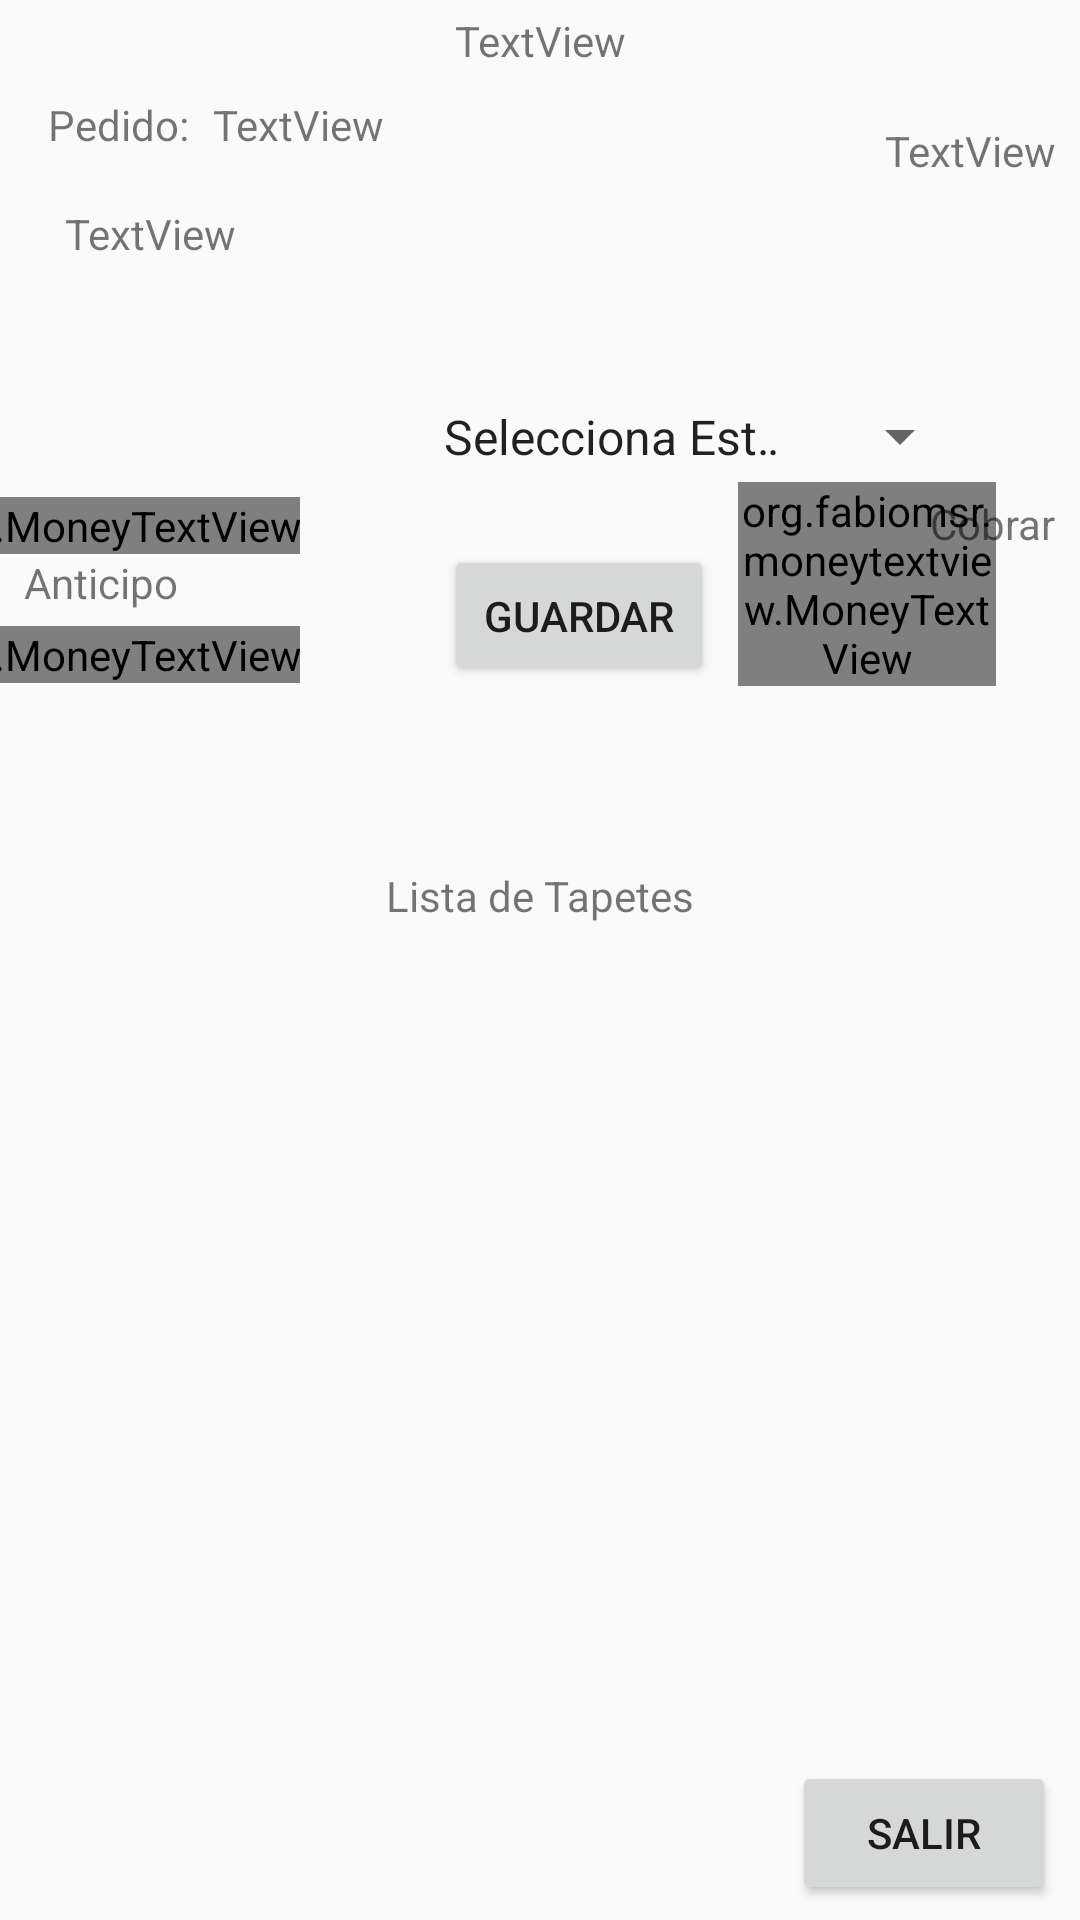

Layout XML and referenced resources for this Android screen:
<!-- AndroidManifest.xml: application theme AppTheme -->
<!-- res/layout/activity_pedidoestatusanticipo.xml -->
<?xml version="1.0" encoding="utf-8"?>
<android.support.constraint.ConstraintLayout xmlns:android="http://schemas.android.com/apk/res/android"
    xmlns:app="http://schemas.android.com/apk/res-auto"
    xmlns:tools="http://schemas.android.com/tools"
    android:layout_width="match_parent"
    android:layout_height="match_parent"
    tools:context=".pedidoestatusanticipo">

    <org.fabiomsr.moneytextview.MoneyTextView
        android:id="@+id/txt_money3"
        android:layout_width="86dp"
        android:layout_height="wrap_content"
        android:layout_marginEnd="28dp"
        android:layout_marginBottom="8dp"
        app:decimalSeparator="."
        app:layout_constraintBottom_toTopOf="@+id/guideline16"
        app:layout_constraintEnd_toEndOf="parent" />

    <TextView
        android:id="@+id/txtTituloexpo"
        android:layout_width="wrap_content"
        android:layout_height="wrap_content"
        android:layout_marginStart="8dp"
        android:layout_marginTop="4dp"
        android:layout_marginEnd="8dp"
        android:text="TextView"
        app:layout_constraintEnd_toEndOf="parent"
        app:layout_constraintStart_toStartOf="parent"
        app:layout_constraintTop_toTopOf="parent" />


    <TextView
        android:id="@+id/txt_fechapedido"
        android:layout_width="wrap_content"
        android:layout_height="wrap_content"
        android:layout_marginTop="8dp"
        android:layout_marginEnd="8dp"
        android:layout_marginBottom="8dp"
        android:text="TextView"
        app:layout_constraintBottom_toBottomOf="@+id/txt_money"
        app:layout_constraintEnd_toEndOf="parent"
        app:layout_constraintTop_toTopOf="parent"
        app:layout_constraintVertical_bias="0.17" />

    <TextView
        android:id="@+id/txtpedido"
        android:layout_width="wrap_content"
        android:layout_height="wrap_content"
        android:layout_marginStart="8dp"
        android:layout_marginTop="32dp"
        android:layout_marginEnd="8dp"
        android:layout_marginBottom="8dp"
        android:text="TextView"
        app:layout_constraintBottom_toTopOf="@+id/guideline16"
        app:layout_constraintEnd_toEndOf="parent"
        app:layout_constraintHorizontal_bias="0.0"
        app:layout_constraintStart_toEndOf="@+id/textView21"
        app:layout_constraintTop_toTopOf="parent"
        app:layout_constraintVertical_bias="0.0" />

    <TextView
        android:id="@+id/textView21"
        android:layout_width="wrap_content"
        android:layout_height="wrap_content"
        android:layout_marginStart="16dp"
        android:layout_marginTop="32dp"
        android:layout_marginBottom="8dp"
        android:text="Pedido:"
        app:layout_constraintBottom_toTopOf="@+id/guideline16"
        app:layout_constraintStart_toStartOf="parent"
        app:layout_constraintTop_toTopOf="parent"
        app:layout_constraintVertical_bias="0.0" />

    <TextView
        android:id="@+id/txt_datos_cliente"
        android:layout_width="327dp"
        android:layout_height="37dp"
        android:layout_marginStart="8dp"
        android:layout_marginTop="8dp"
        android:layout_marginEnd="8dp"
        android:layout_marginBottom="8dp"
        android:text="TextView"
        app:layout_constraintBottom_toTopOf="@+id/guideline16"
        app:layout_constraintEnd_toEndOf="parent"
        app:layout_constraintHorizontal_bias="0.804"
        app:layout_constraintStart_toStartOf="parent"
        app:layout_constraintTop_toTopOf="parent"
        app:layout_constraintVertical_bias="0.328" />

    <android.support.constraint.Guideline
        android:id="@+id/guideline16"
        android:layout_width="wrap_content"
        android:layout_height="wrap_content"
        android:orientation="horizontal"
        app:layout_constraintGuide_percent="0.37" />

    <android.support.constraint.Guideline
        android:id="@+id/guideline17"
        android:layout_width="wrap_content"
        android:layout_height="wrap_content"
        android:orientation="horizontal"
        app:layout_constraintGuide_end="61dp" />

    <ListView
        android:id="@+id/list_detalle_delpedido"
        android:layout_width="368dp"
        android:layout_height="211dp"
        android:layout_marginStart="8dp"
        android:layout_marginEnd="8dp"
        android:layout_marginBottom="8dp"
        app:layout_constraintBottom_toTopOf="@+id/guideline17"
        app:layout_constraintEnd_toEndOf="parent"
        app:layout_constraintHorizontal_bias="0.0"
        app:layout_constraintStart_toStartOf="parent" />

    <Button
        android:id="@+id/salirdevista"
        android:layout_width="wrap_content"
        android:layout_height="wrap_content"
        android:layout_marginTop="8dp"
        android:layout_marginEnd="8dp"
        android:text="Salir"
        app:layout_constraintEnd_toEndOf="parent"
        app:layout_constraintTop_toTopOf="@+id/guideline17" />

    <TextView
        android:id="@+id/textView18"
        android:layout_width="wrap_content"
        android:layout_height="24dp"
        android:layout_marginStart="8dp"
        android:layout_marginBottom="28dp"
        android:text="Anticipo"
        app:layout_constraintBottom_toTopOf="@+id/guideline16"
        app:layout_constraintStart_toStartOf="parent" />

    <TextView
        android:id="@+id/textView19"
        android:layout_width="wrap_content"
        android:layout_height="24dp"
        android:layout_marginStart="8dp"
        android:layout_marginEnd="8dp"
        android:layout_marginBottom="72dp"
        android:text="Total"
        app:layout_constraintBottom_toTopOf="@+id/guideline16"
        app:layout_constraintEnd_toStartOf="@+id/txt_money"
        app:layout_constraintHorizontal_bias="0.0"
        app:layout_constraintStart_toStartOf="parent" />

    <org.fabiomsr.moneytextview.MoneyTextView
        android:id="@+id/txt_money"
        android:layout_width="wrap_content"
        android:layout_height="wrap_content"
        app:decimalSeparator="."
        android:layout_marginTop="24dp"
        android:layout_marginEnd="260dp"
        app:layout_constraintEnd_toEndOf="parent"
        app:layout_constraintTop_toBottomOf="@+id/txt_money2" />

    <org.fabiomsr.moneytextview.MoneyTextView
        android:id="@+id/txt_money2"
        android:layout_width="wrap_content"
        android:layout_height="wrap_content"
        app:decimalSeparator="."
        android:layout_marginEnd="260dp"
        android:layout_marginBottom="52dp"
        app:layout_constraintBottom_toTopOf="@+id/guideline16"
        app:layout_constraintEnd_toEndOf="parent" />

    <Spinner
        android:id="@+id/sp_envioaestatus"
        android:layout_width="184dp"
        android:layout_height="21dp"
        android:layout_marginTop="8dp"
        android:layout_marginEnd="36dp"
        android:layout_marginBottom="5dp"
        android:entries="@array/estatusenvio"
        app:layout_constraintBottom_toTopOf="@+id/guideline16"
        app:layout_constraintEnd_toEndOf="parent"
        app:layout_constraintTop_toTopOf="parent"
        app:layout_constraintVertical_bias="0.625" />

    <TextView
        android:id="@+id/textView20"
        android:layout_width="wrap_content"
        android:layout_height="wrap_content"
        android:layout_marginTop="8dp"
        android:layout_marginEnd="8dp"
        android:layout_marginBottom="8dp"
        android:text="Cobrar"
        app:layout_constraintBottom_toTopOf="@+id/guideline16"
        app:layout_constraintEnd_toEndOf="parent"
        app:layout_constraintTop_toTopOf="parent"
        app:layout_constraintVertical_bias="0.778" />

    <Button
        android:id="@+id/btn_guardapedido"
        android:layout_width="90dp"
        android:layout_height="47dp"
        android:layout_marginStart="8dp"
        android:layout_marginTop="8dp"
        android:layout_marginEnd="14dp"
        android:layout_marginBottom="8dp"
        android:text="Guardar"
        app:layout_constraintBottom_toTopOf="@+id/guideline16"
        app:layout_constraintEnd_toEndOf="parent"
        app:layout_constraintHorizontal_bias="0.565"
        app:layout_constraintStart_toStartOf="parent"
        app:layout_constraintTop_toTopOf="parent"
        app:layout_constraintVertical_bias="1.0" />

    <TextView
        android:id="@+id/textView22"
        android:layout_width="wrap_content"
        android:layout_height="wrap_content"
        android:layout_marginStart="8dp"
        android:layout_marginTop="2dp"
        android:layout_marginEnd="8dp"
        android:layout_marginBottom="2dp"
        android:text="Lista de Tapetes"
        app:layout_constraintBottom_toTopOf="@+id/list_detalle_delpedido"
        app:layout_constraintEnd_toEndOf="parent"
        app:layout_constraintStart_toStartOf="parent"
        app:layout_constraintTop_toTopOf="@+id/guideline16" />

</android.support.constraint.ConstraintLayout>
<!-- resources referenced by this layout -->
<resources>
  <string-array name="estatusenvio">
          <item>Selecciona Estatus del Pedido</item>
          <item>01 Entregado en EXPO</item>
          <item>02 Pagado Foráneo</item>
          <item>03 Pagado (Recoger en tienda)</item>
      </string-array>
  <style name="AppTheme" parent="Theme.AppCompat.Light.DarkActionBar">
          
          <item name="colorPrimary">@color/colorAccent</item>
          <item name="colorPrimaryDark">@color/colorPrimaryDark</item>
          <item name="colorAccent">@color/colorAccent</item>
      </style>
  <color name="colorAccent">#ba007d</color>
  <color name="colorPrimaryDark">#610b38</color>
</resources>
